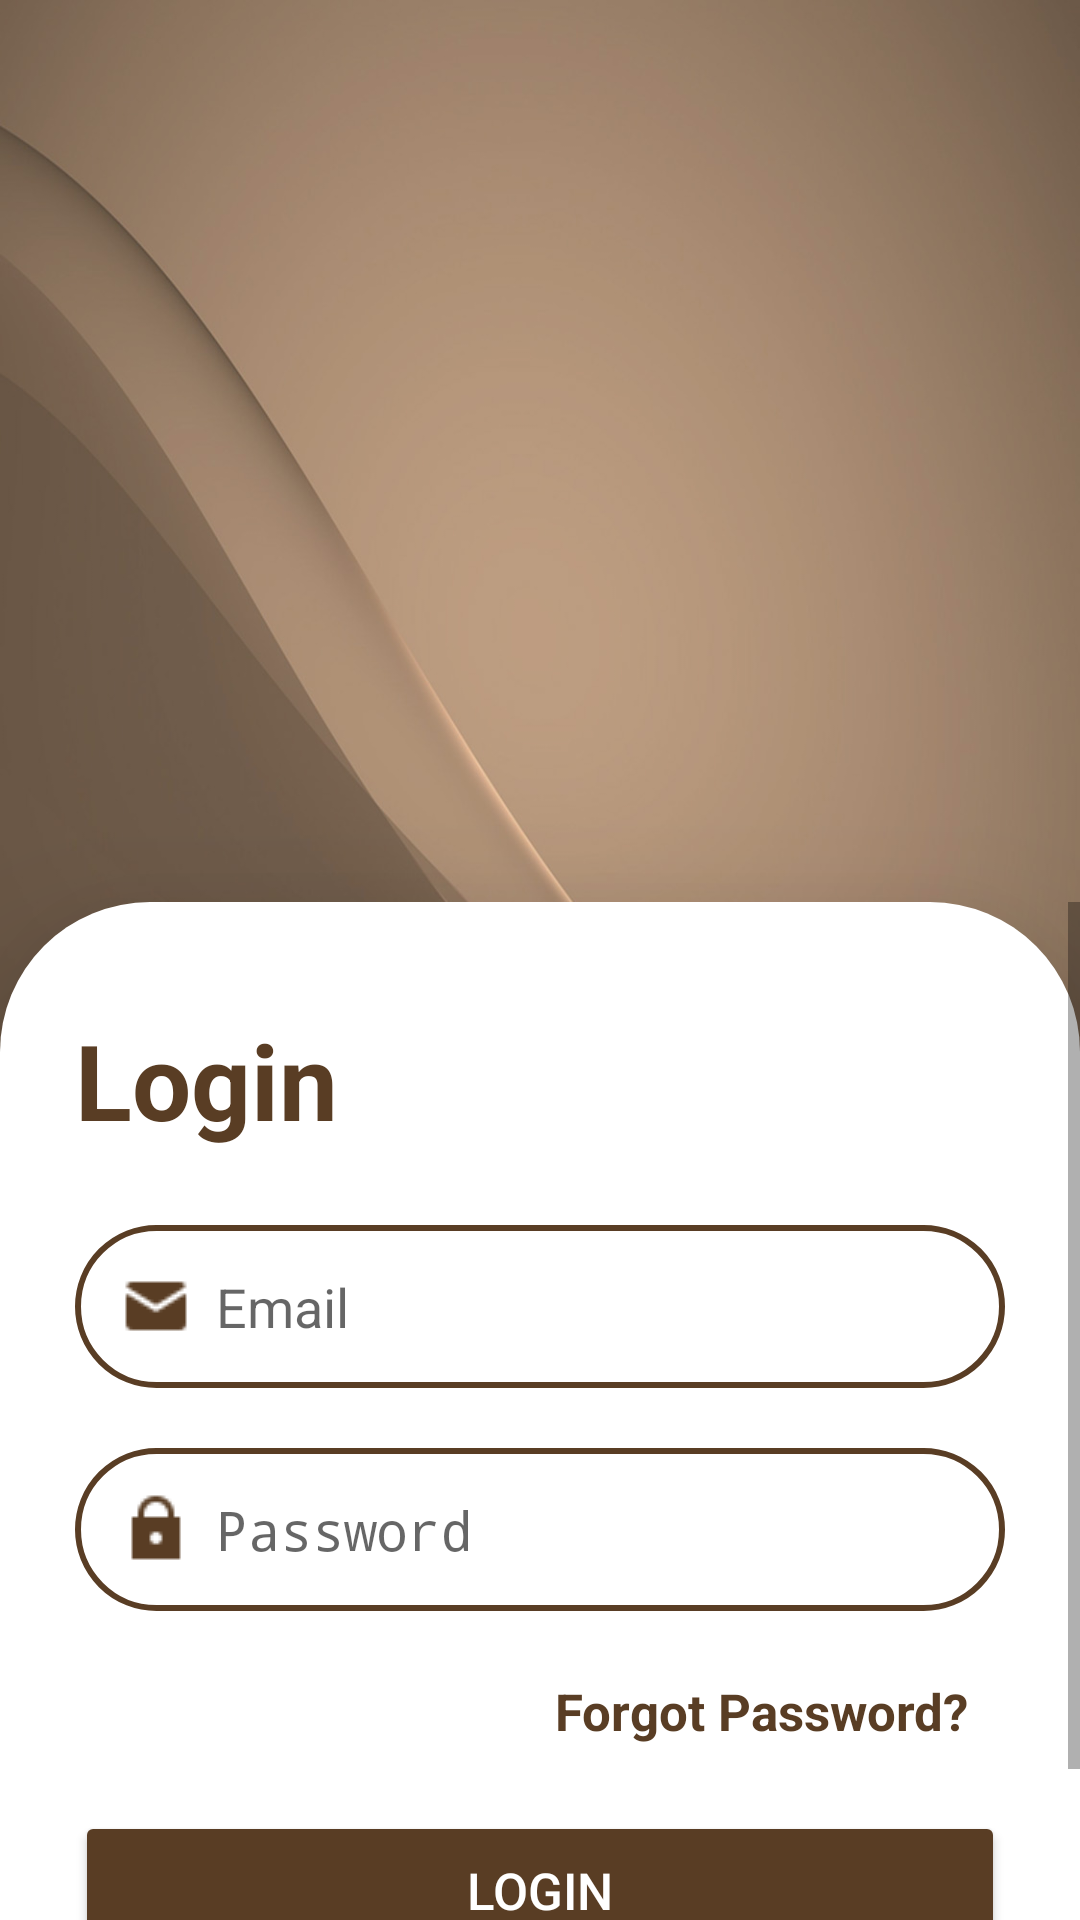

The Android layout XML behind this screen, and the referenced resources:
<!-- AndroidManifest.xml: activity theme Theme.AppCompat.Light.NoActionBar -->
<!-- res/layout/activity_login.xml -->
<?xml version="1.0" encoding="utf-8"?>
<androidx.constraintlayout.widget.ConstraintLayout xmlns:android="http://schemas.android.com/apk/res/android"
    xmlns:app="http://schemas.android.com/apk/res-auto"
    xmlns:tools="http://schemas.android.com/tools"
    android:layout_width="match_parent"
    android:layout_height="match_parent"
    android:orientation="vertical"
    android:gravity="center"
    tools:context=".SignUpActivity"
    android:background="@drawable/background">


    <ScrollView
        android:id="@+id/scrollView"
        android:layout_width="match_parent"
        android:layout_height="0dp"
        app:layout_constraintBottom_toBottomOf="parent"
        app:layout_constraintHeight_percent="0.53"
        android:background="@drawable/cardviewborderless"
        android:elevation="30dp">

        <LinearLayout
            android:id="@+id/layout1"
            android:layout_width="match_parent"
            android:layout_height="wrap_content"
            android:layout_marginTop="16dp"
            android:layout_marginBottom="16dp"
            android:orientation="vertical"
            android:visibility="visible"
            >
            <TextView
                android:id="@+id/lblLogin"
                android:layout_width="wrap_content"
                android:layout_height="wrap_content"
                android:layout_gravity="start"
                android:layout_marginStart="25dp"
                android:layout_marginTop="20dp"
                android:text="Login"
                android:textColor="@color/darkbrown"
                android:textSize="35sp"
                android:textStyle="bold"
                android:visibility="visible" />

            <EditText
                android:id="@+id/email"
                android:layout_width="match_parent"
                android:layout_height="wrap_content"
                android:layout_marginStart="25dp"
                android:layout_marginEnd="25dp"
                android:layout_marginTop="25dp"
                android:background="@drawable/cardview"
                android:drawableLeft="@drawable/emailicon"
                android:drawablePadding="8dp"
                android:hint="Email"
                android:padding="15dp"
                android:textColor="@color/darkbrown"
                android:visibility="visible" />

            <EditText
                android:id="@+id/password"
                android:layout_width="match_parent"
                android:layout_height="wrap_content"
                android:layout_marginStart="25dp"
                android:layout_marginEnd="25dp"
                android:layout_marginTop="20dp"
                android:background="@drawable/cardview"
                android:inputType="textPassword"
                android:drawableLeft="@drawable/passwordicon"
                android:drawablePadding="8dp"
                android:hint="Password"
                android:padding="15dp"
                android:textColor="@color/darkbrown"
                android:visibility="visible" />

            <TextView
                android:id="@+id/tvForgotPass"
                android:layout_width="wrap_content"
                android:layout_height="wrap_content"
                android:layout_gravity="end"
                android:layout_marginTop="10dp"
                android:layout_marginEnd="25dp"
                android:padding="12dp"
                android:text="Forgot Password?"
                android:textColor="@color/darkbrown"
                android:textSize="17sp"
                android:textStyle="bold"
                android:visibility="visible" />

            <Button
                android:id="@+id/loginButton"
                android:layout_width="match_parent"
                android:layout_height="wrap_content"
                android:layout_marginStart="25dp"
                android:layout_marginTop="10dp"
                android:layout_marginEnd="25dp"
                android:backgroundTint="@color/darkbrown"
                android:padding="15dp"
                android:text="login"
                android:textColor="@android:color/white"
                android:textSize="17sp"
                android:visibility="visible"
                app:cornerRadius="20dp" />

            <TextView
                android:id="@+id/tvNoAcc"
                android:layout_width="wrap_content"
                android:layout_height="wrap_content"
                android:layout_gravity="center"
                android:padding="10dp"
                android:text="Doesn't have an account? Sign up"
                android:textSize="17sp"
                android:textColor="@color/darkbrown"
                android:visibility="visible" />

        </LinearLayout>


    </ScrollView>

</androidx.constraintlayout.widget.ConstraintLayout>
<!-- resources referenced by this layout -->
<resources>
  <color name="darkbrown">#593D24</color>
  <!-- drawable background: jpg bitmap (drawable, 140188 bytes) -->
  <!-- drawable cardview (drawable) -->
  <?xml version="1.0" encoding="utf-8"?>
  <shape xmlns:android="http://schemas.android.com/apk/res/android"
      android:shape="rectangle">
  
      <stroke
          android:width="2dp"
          android:color="@color/darkbrown"/>
  
      <corners
          android:radius="30dp"/>
  
  </shape>
  <!-- drawable cardviewborderless (drawable) -->
  <?xml version="1.0" encoding="utf-8"?>
  <shape xmlns:android="http://schemas.android.com/apk/res/android"
      android:shape="rectangle">
  
      <solid android:color="#FFFFFF"/>
  
      <corners
          android:topLeftRadius="50dp"
          android:topRightRadius="50dp"/>
  
  </shape>
  <!-- drawable emailicon: png bitmap (drawable, 419 bytes) -->
  <!-- drawable passwordicon: png bitmap (drawable, 295 bytes) -->
</resources>
